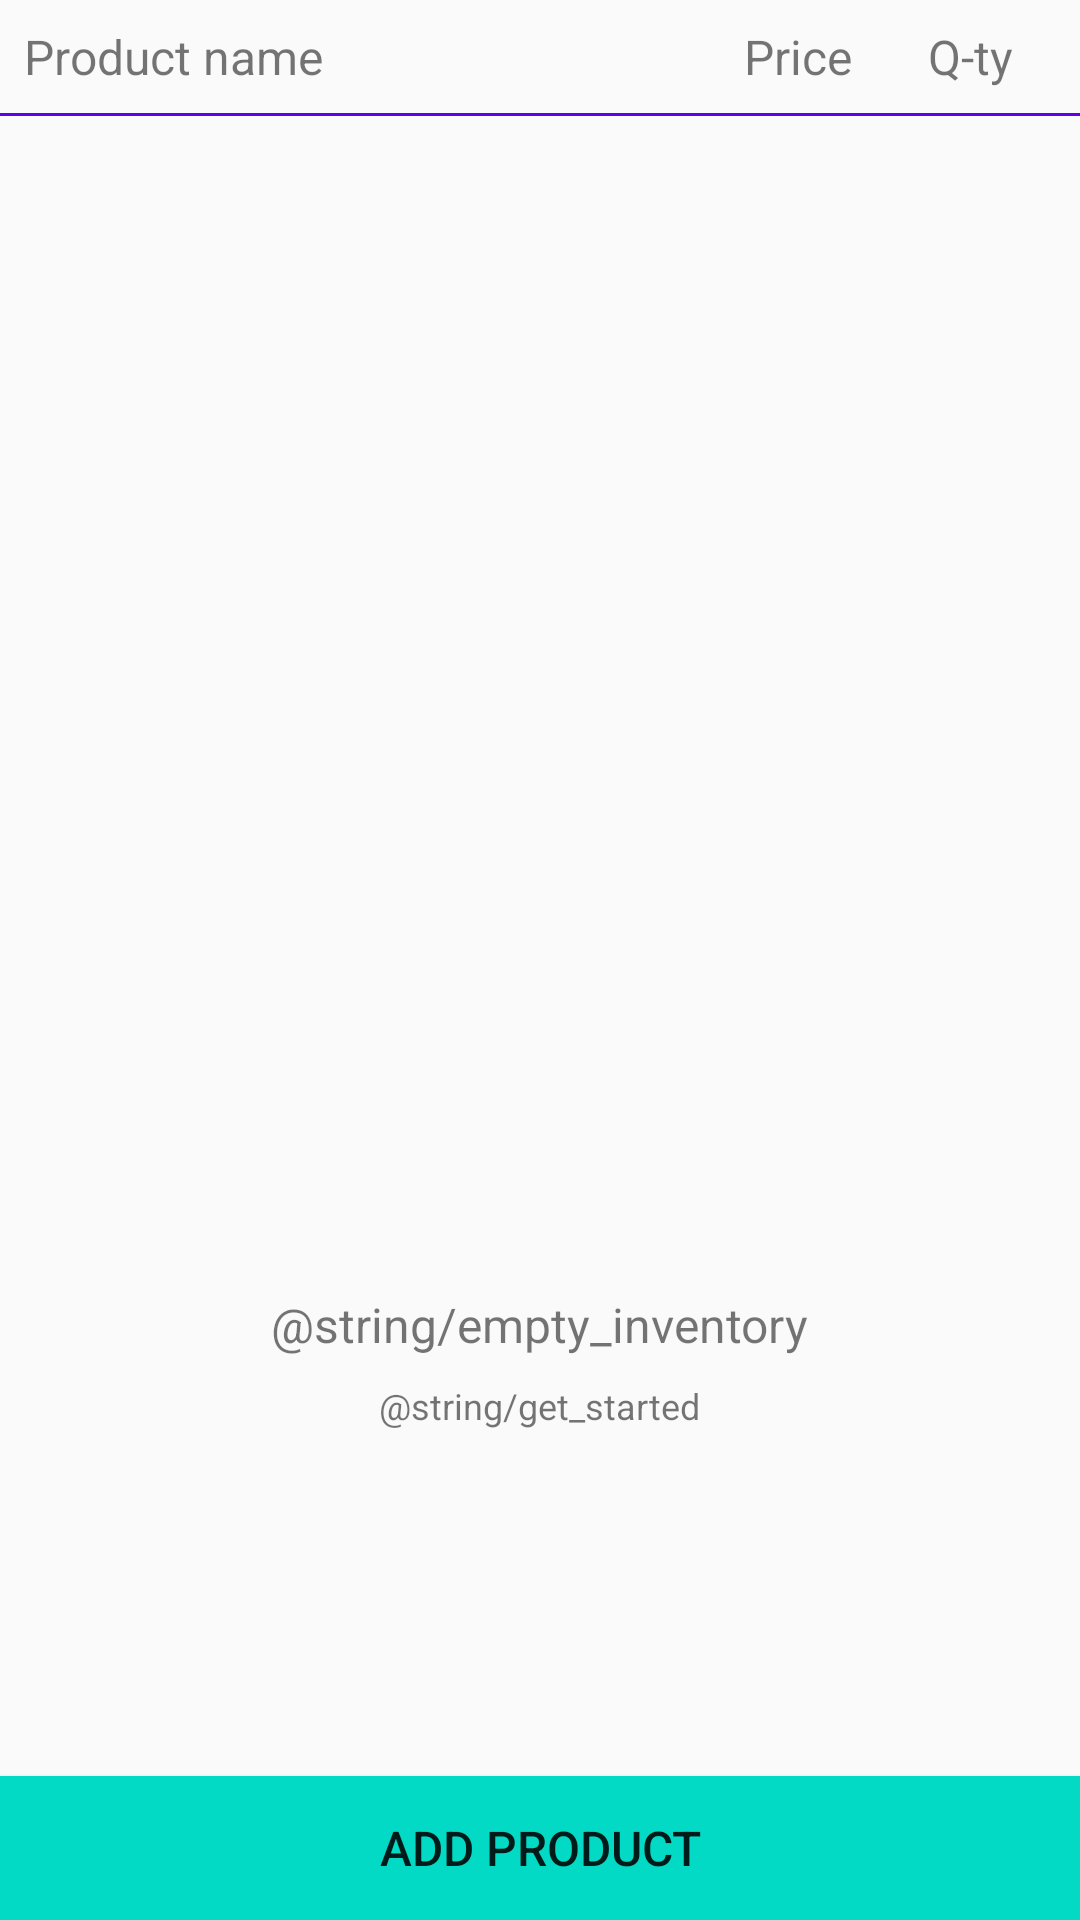

Here is an Android app screen rendered from its layout file. Give the layout XML and the strings, colors and styles it references.
<!-- AndroidManifest.xml: application theme AppTheme -->
<!-- res/layout/activity_inventory.xml -->
<?xml version="1.0" encoding="utf-8"?>
<LinearLayout
    xmlns:android="http://schemas.android.com/apk/res/android"
    xmlns:tools="http://schemas.android.com/tools"
    android:layout_width="match_parent"
    android:layout_height="match_parent"
    android:orientation="vertical"
    tools:mContext="com.market.android.inventory.activity.InventoryActivity">

    <LinearLayout
        android:id="@+id/top_line"
        android:layout_width="match_parent"
        android:layout_height="wrap_content"
        android:padding="@dimen/padding_default">

        <TextView
            android:layout_width="0dp"
            android:layout_height="wrap_content"
            android:layout_weight="2"
            android:text="@string/product_name"/>

        <LinearLayout
            android:layout_width="0dp"
            android:layout_height="wrap_content"
            android:layout_weight="1">

            <TextView
                android:layout_width="0dp"
                android:layout_height="wrap_content"
                android:layout_weight="1"
                android:gravity="center"
                android:text="@string/product_price"/>

            <TextView
                android:layout_width="0dp"
                android:layout_height="wrap_content"
                android:layout_weight="1"
                android:gravity="center"
                android:text="@string/product_quantity"/>

        </LinearLayout>

    </LinearLayout>

    <View
        android:layout_width="fill_parent"
        android:layout_height="1dp"
        android:background="@color/colorPrimary"/>

    <ListView
        android:id="@+id/product_list"
        android:layout_width="match_parent"
        android:layout_height="0dp"
        android:layout_weight="1"
        android:orientation="vertical"/>

    <LinearLayout
        android:id="@+id/empty_view"
        android:layout_width="wrap_content"
        android:layout_height="0dp"
        android:layout_gravity="center"
        android:layout_weight="1"
        android:gravity="center"
        android:orientation="vertical">

        <TextView
            android:layout_width="wrap_content"
            android:layout_height="wrap_content"
            android:text="@string/empty_inventory"/>

        <TextView
            android:layout_width="wrap_content"
            android:layout_height="wrap_content"
            android:layout_marginTop="@dimen/margin_default"
            android:text="@string/get_started"
            android:textSize="@dimen/font_size_small"/>

    </LinearLayout>

    <Button
        android:id="@+id/add_product"
        android:layout_width="match_parent"
        android:layout_height="wrap_content"
        android:background="@color/colorAccent"
        android:text="@string/add_product"/>

</LinearLayout>
<!-- resources referenced by this layout -->
<resources>
  <dimen name="font_size_small">12sp</dimen>
  <dimen name="margin_default">8dp</dimen>
  <dimen name="padding_default">8dp</dimen>
  <string name="add_product">Add Product</string>
  <string name="product_name">Product name</string>
  <string name="product_price">Price</string>
  <string name="product_quantity">Q-ty</string>
  <style name="AppTheme" parent="Theme.AppCompat.Light.DarkActionBar">
          
          <item name="colorPrimary">@color/colorPrimary</item>
          <item name="colorPrimaryDark">@color/colorPrimaryDark</item>
          <item name="colorAccent">@color/colorAccent</item>
          <item name="android:textSize">@dimen/font_size_default</item>
      </style>
  <dimen name="font_size_default">16sp</dimen>
  <!-- not gathered from this repository: default colours our renderer supplied (Android Studio template values) -->
  <color name="colorPrimary">#FF6200EE</color>
  <color name="colorPrimaryDark">#FF3700B3</color>
  <color name="colorAccent">#FF03DAC5</color>
</resources>
